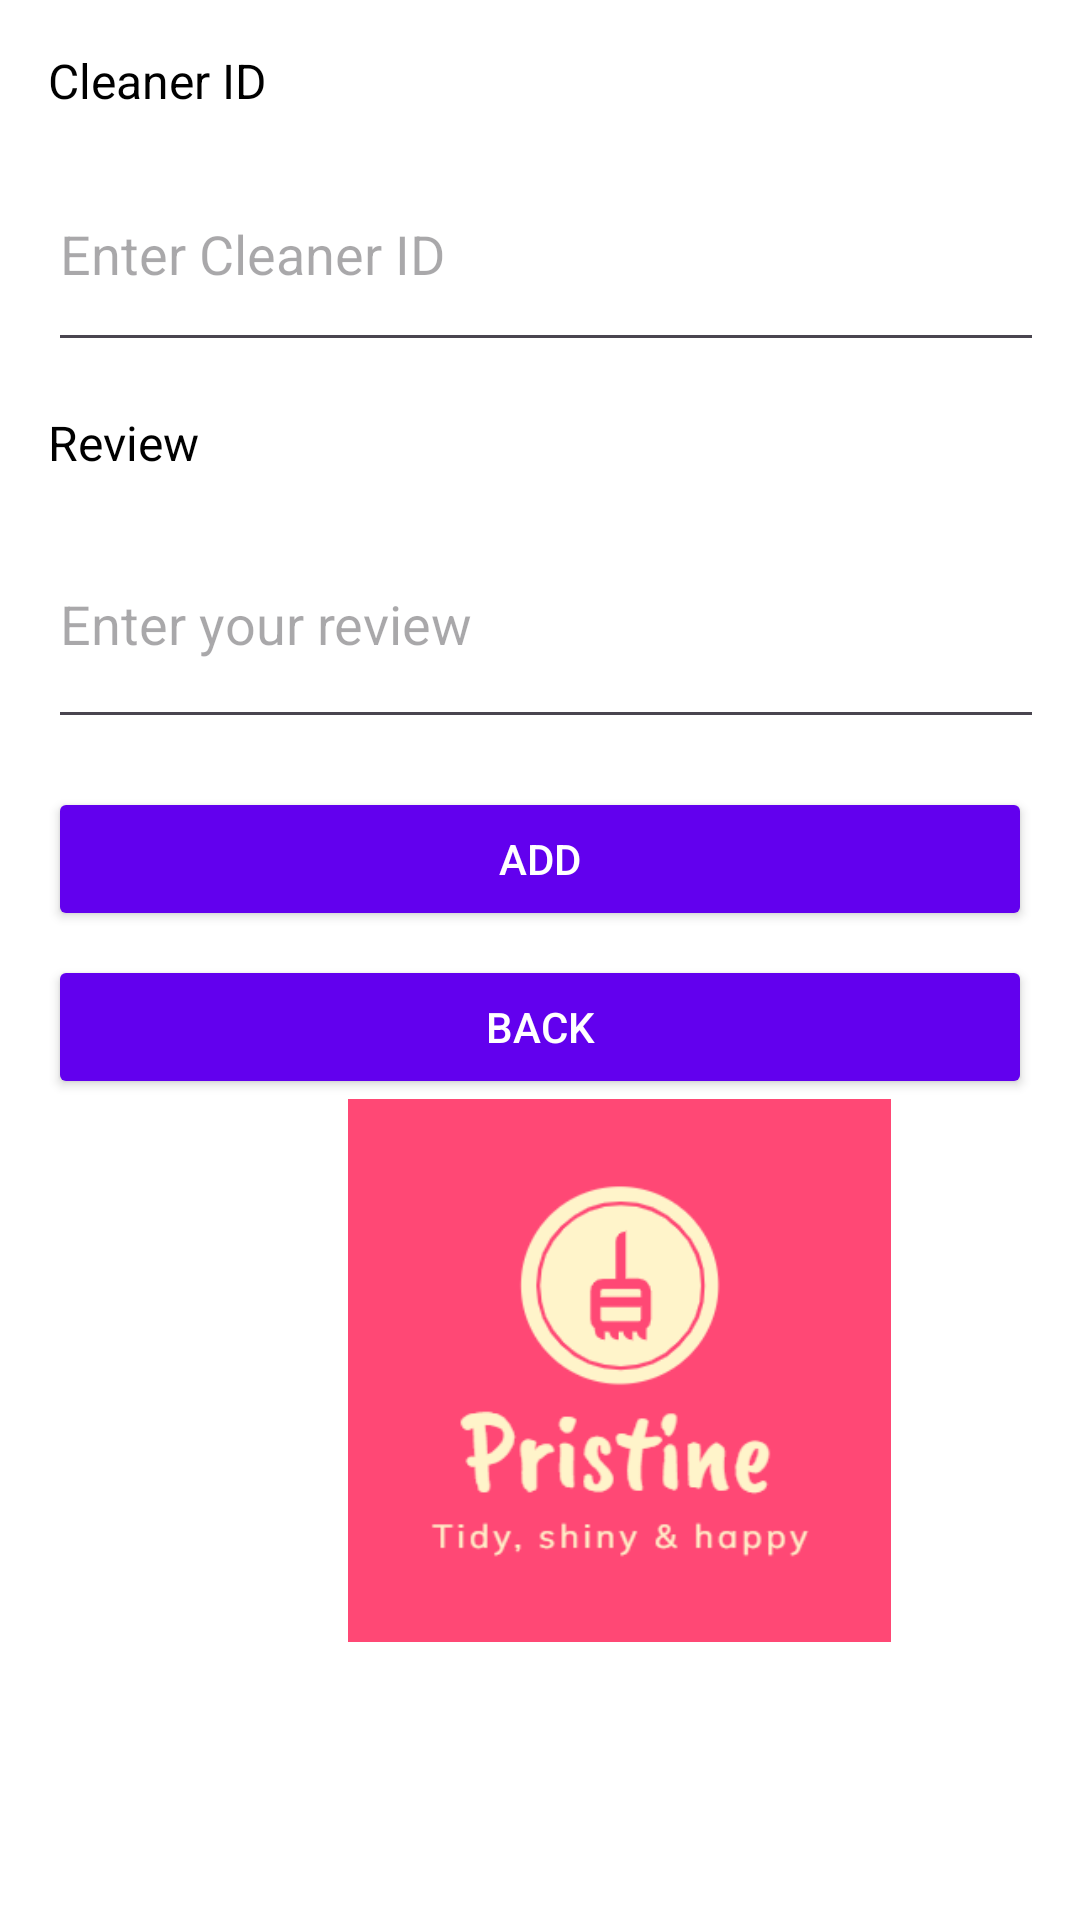

Reconstruct the res/layout file that produces this screen, plus the resources it refers to.
<!-- AndroidManifest.xml: application theme Theme.Pristinecleaningapp -->
<!-- res/layout/activity_review_cleaner.xml -->
<?xml version="1.0" encoding="utf-8"?>
<LinearLayout xmlns:android="http://schemas.android.com/apk/res/android"
    xmlns:app="http://schemas.android.com/apk/res-auto"
    android:layout_width="match_parent"
    android:layout_height="match_parent"
    android:orientation="vertical"
    android:padding="16dp"
    android:background="@color/white">

    
    <TextView
        android:layout_width="wrap_content"
        android:layout_height="wrap_content"
        android:text="Cleaner ID"
        android:textSize="16sp"
        android:textColor="@color/black"
        android:layout_marginBottom="8dp" />

    <EditText
        android:id="@+id/cleanerIdEditText"
        android:layout_width="369dp"
        android:layout_height="75dp"
        android:layout_marginBottom="16dp"
        android:hint="Enter Cleaner ID"
        android:inputType="number" />

    
    <TextView
        android:layout_width="wrap_content"
        android:layout_height="wrap_content"
        android:text="Review"
        android:textSize="16sp"
        android:textColor="@color/black"
        android:layout_marginBottom="8dp" />

    <EditText
        android:id="@+id/reviewEditText"
        android:layout_width="383dp"
        android:layout_height="80dp"
        android:layout_marginBottom="16dp"
        android:hint="Enter your review"
        android:inputType="textMultiLine" />

    
    <Button
        android:id="@+id/addButton"
        android:layout_width="match_parent"
        android:layout_height="wrap_content"
        android:text="Add"
        android:backgroundTint="@color/purple_500"
        android:textColor="@color/white"
        android:padding="12dp"
        android:layout_marginBottom="8dp" />

    
    <Button
        android:id="@+id/backButton"
        android:layout_width="match_parent"
        android:layout_height="wrap_content"
        android:text="Back"
        android:backgroundTint="@color/purple_500"
        android:textColor="@color/white"
        android:padding="12dp" />

    <ImageView
        android:id="@+id/imageView20"
        android:layout_width="381dp"
        android:layout_height="181dp"
        app:srcCompat="@drawable/download" />
</LinearLayout>
<!-- resources referenced by this layout -->
<resources>
  <color name="black">#000000</color>
  <color name="purple_500">#6200EE</color>
  <color name="white">#FFFFFF</color>
  <!-- drawable download: png bitmap (drawable, 16186 bytes) -->
  <style name="Theme.Pristinecleaningapp" parent="Base.Theme.Pristinecleaningapp" />
  <style name="Base.Theme.Pristinecleaningapp" parent="Theme.Material3.DayNight.NoActionBar">
          
          
      </style>
</resources>
